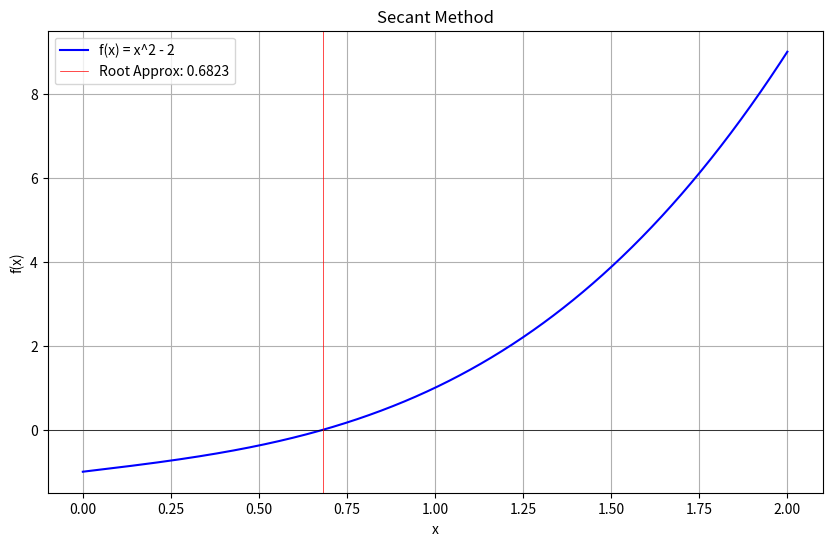

Python code for this plot:
import numpy as np
import matplotlib.pyplot as plt

def secant_method(f, x0, x1, tol=1e-5, max_iter=100):

    for _ in range(max_iter):
        if abs(f(x1) - f(x0)) < tol:
            print("Warning: Division by zero encountered.")
            return None
        x_new = x1 - f(x1) * (x1 - x0) / (f(x1) - f(x0))
        
        if abs(x_new - x1) < tol:
            return x_new
        
        x0, x1 = x1, x_new
    
    print("Warning: Maximum iterations reached.")
    return x_new

# Example function: f(x) = x^2 - 2
def f(x):
    return x**3 + x - 1

# Initial guesses
x0 = 0
x1 = 1

# Finding the root
root = secant_method(f, x0, x1)
print(f"Root: {root}")

# Plotting the function
x = np.linspace(0, 2, 1000)
y = f(x)

plt.figure(figsize=(10,6))
plt.plot(x, y, label='f(x) = x^2 - 2', color='blue')
plt.axhline( color='black', lw=0.5)
plt.axvline(root, color='red', lw=0.5, label=f'Root Approx: {root:.4f}')
plt.title('Secant Method')
plt.xlabel('x')
plt.ylabel('f(x)')
plt.legend()
plt.grid()
plt.show()
